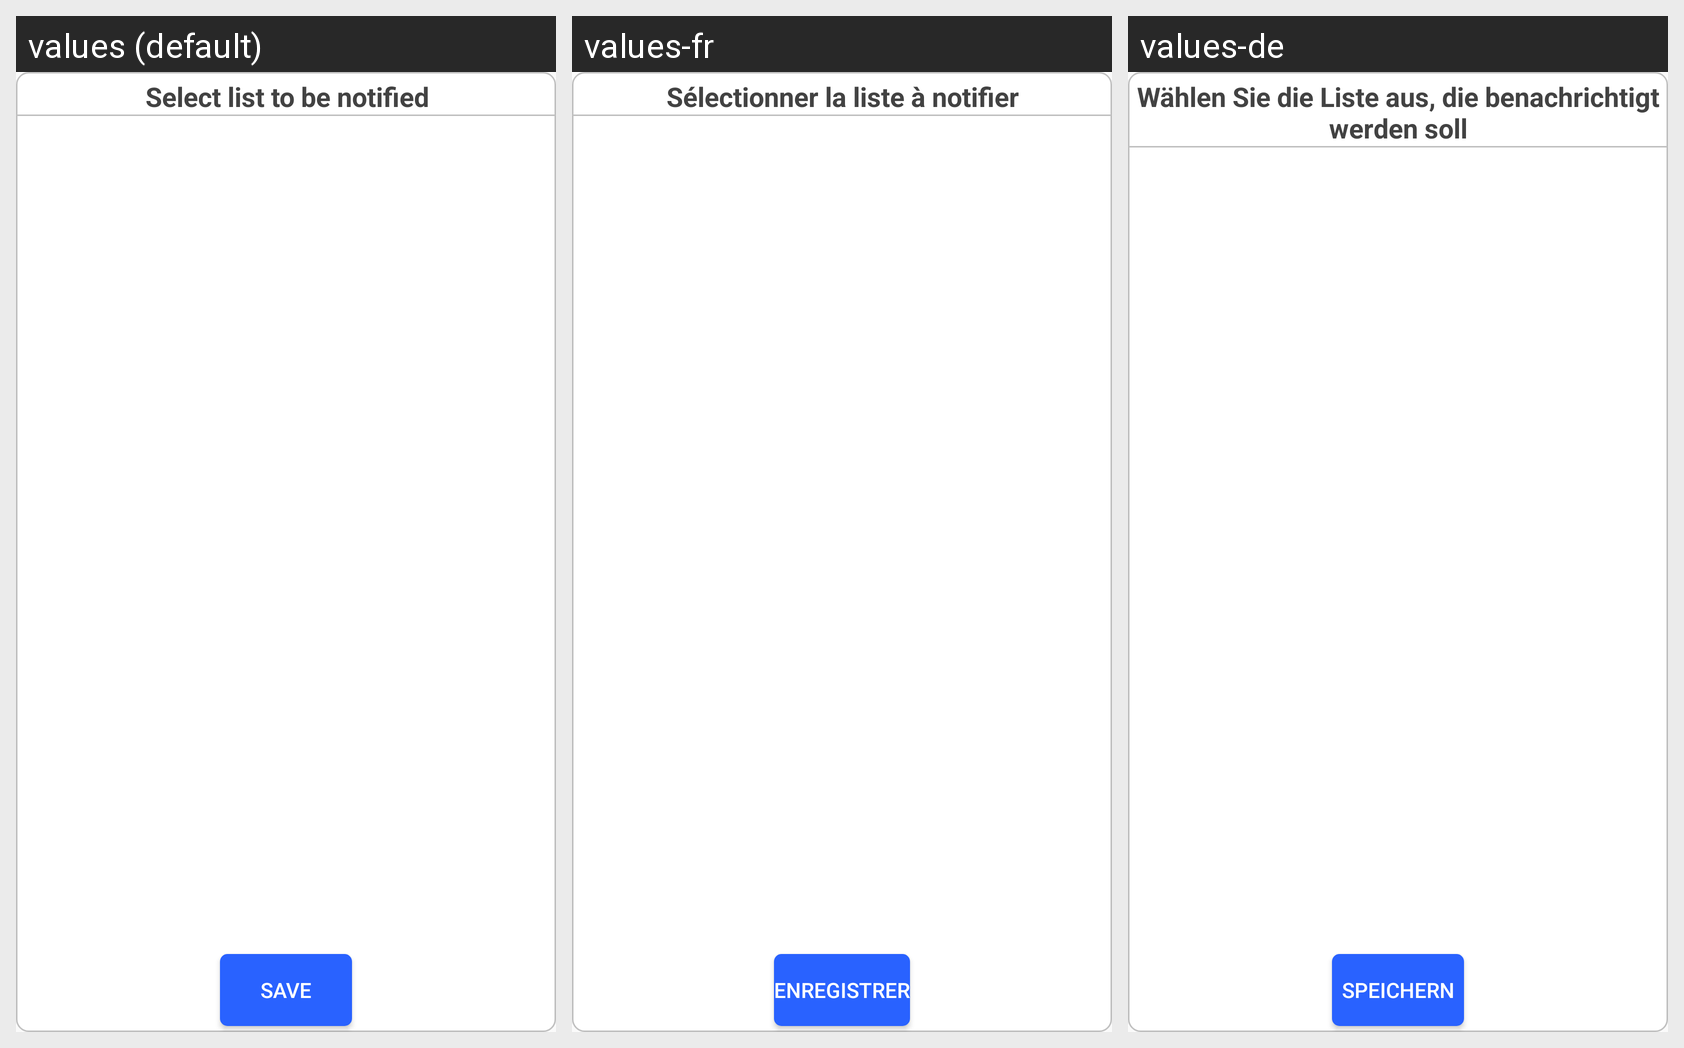

The Android screen above is rendered under several locales of the same app. Produce the string resources it draws, with the default and per-locale values.
Android screen res/layout/list_picker.xml rendered under 3 locales, left to right: values (default), values-fr, values-de. Device: Nexus 5 (rendered at 1080×1920; each locale shown at half size, 540×960, under a caption strip naming it); theme AppTheme.
Other locales in the repository, not shown: values-en, values-hi, values-iw-rIL, values-ru, values-tr-rTR, values-zh.
Strings drawn on this screen, with the default value and each locale's value (text and hints the layout hard-codes, and strings that could not be matched under every locale, appear in the picture but are not listed):

select
  values: Select list to be notified
  values-fr: Sélectionner la liste à notifier
  values-de: Wählen Sie die Liste aus, die benachrichtigt werden soll

save
  values: Save
  values-fr: Enregistrer
  values-de: Speichern
